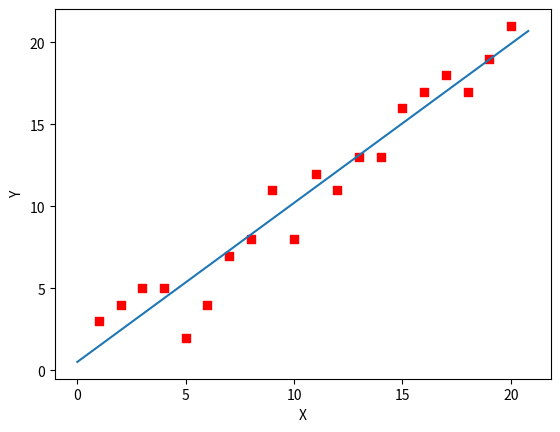

Here is the Python script that generated this plot:
# [redacted]
from numpy import *
from matplotlib import pyplot as plt
# 数据集大小 即20个数据点
m = 20
# x的坐标以及对应的矩阵
X0 = ones((m, 1))  # 生成一个m行1列的向量，也就是x0，全是1
#  arange 是等差数列，默认步长为1
X1 = arange(1, m + 1).reshape(m, 1)  # 生成一个m行1列的向量，也就是x1，从1到m
X = hstack((X0, X1))  # 按照列堆叠形成数组，其实就是样本数据
# 对应的y坐标
Y = array([
    3, 4, 5, 5, 2, 4, 7, 8, 11, 8, 12,
    11, 13, 13, 16, 17, 18, 17, 19, 21
]).reshape(m, 1)
# 学习率
alpha = 0.01


# 定义代价函数
def cost_function(theta, X, Y):
    diff = dot(X, theta) - Y  # dot() 数组需要像矩阵那样相乘，就需要用到dot()
    return (1 / (2 * m)) * dot(diff.transpose(), diff)


# 定义代价函数对应的梯度函数
def gradient_function(theta, X, Y):
    diff = dot(X, theta) - Y
    return (1 / m) * dot(X.transpose(), diff)


# 梯度下降迭代
def gradient_descent(X, Y, alpha):
    theta = array([1, 1]).reshape(2, 1)
    gradient = gradient_function(theta, X, Y)
    while not all(abs(gradient) <= 1e-5):
        theta = theta - alpha * gradient
        gradient = gradient_function(theta, X, Y)
    return theta


optimal = gradient_descent(X, Y, alpha)
print('optimal:', optimal)
print('cost function:', cost_function(optimal, X, Y)[0][0])


# 根据数据画出对应的图像
def plot(X, Y, theta):

    ax = plt.subplot(111)  # 这是我改的
    ax.scatter(X, Y, s=30, c="red", marker="s")
    plt.xlabel("X")
    plt.ylabel("Y")
    x = arange(0, 21, 0.2)  # x的范围
    y = theta[0] + theta[1] * x
    ax.plot(x, y)
    plt.show()


plot(X1, Y, optimal)
